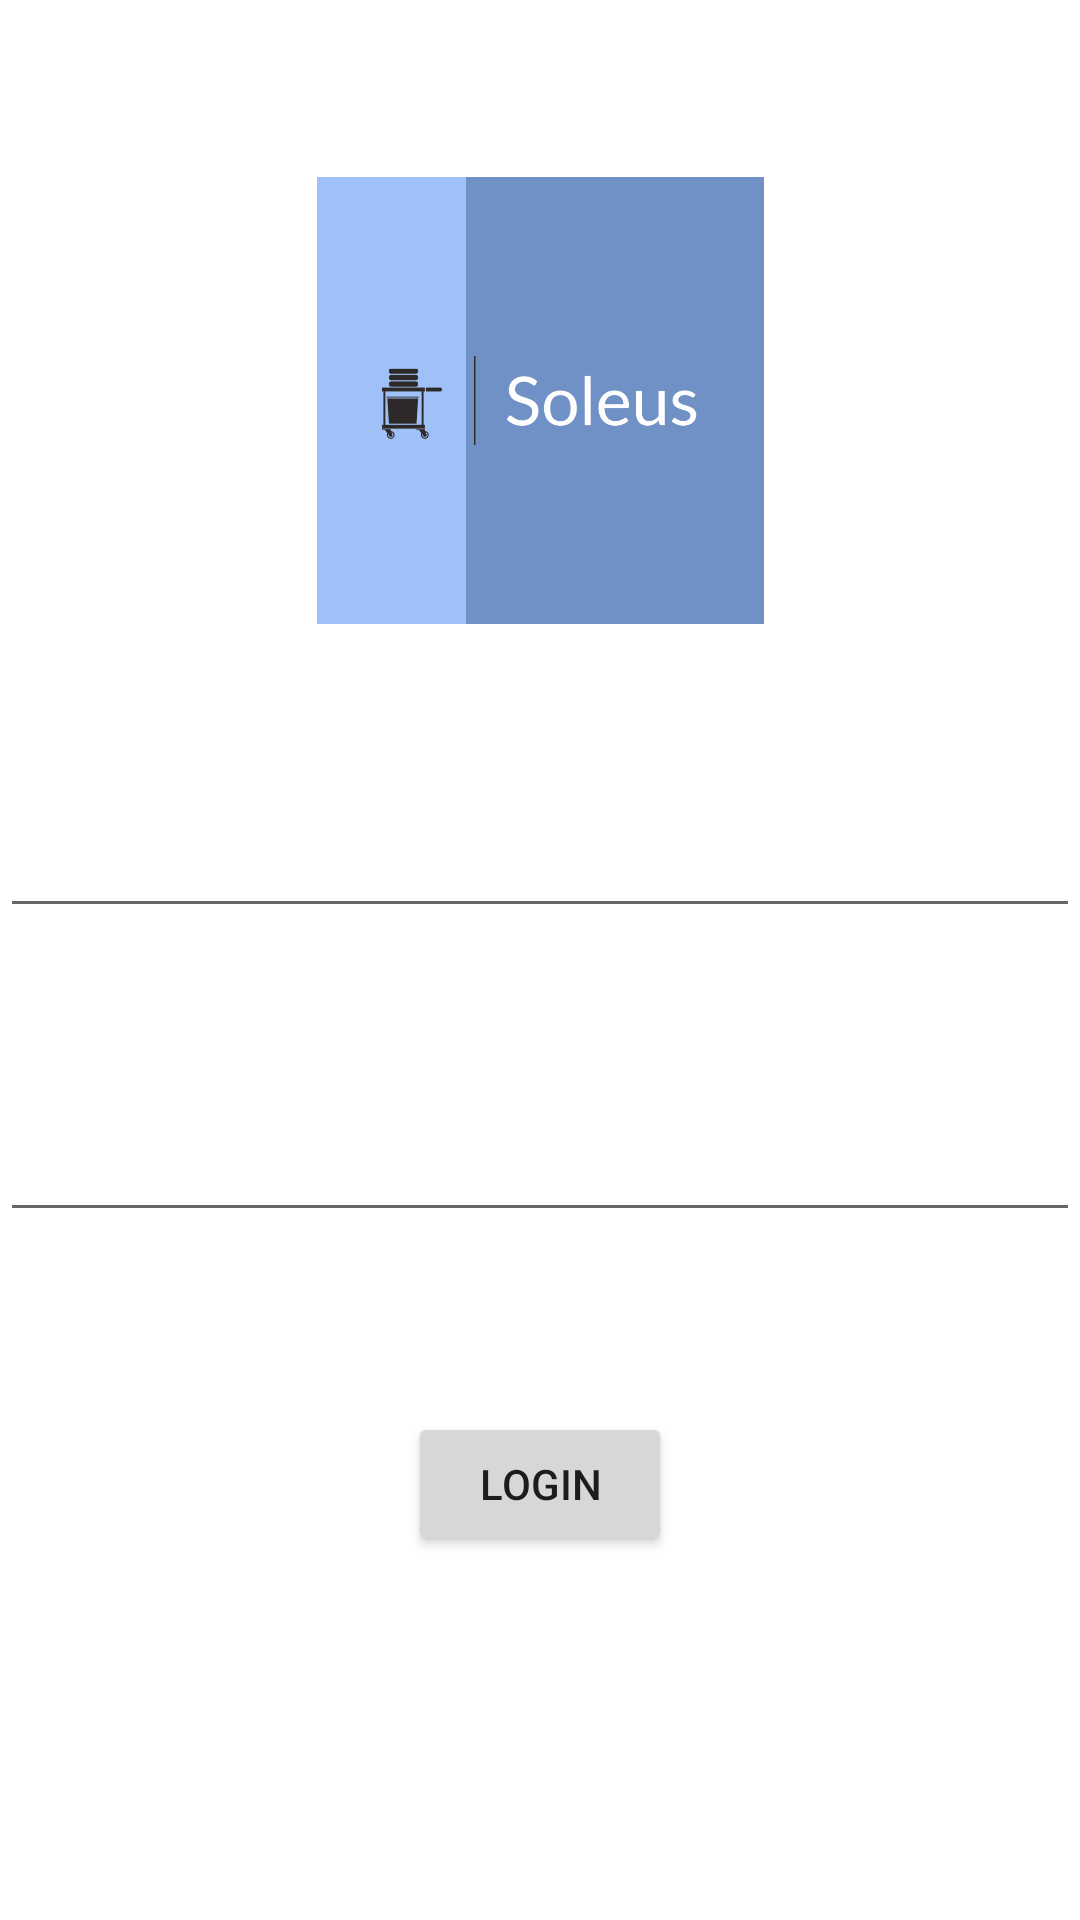

Layout XML and referenced resources for this Android screen:
<!-- AndroidManifest.xml: application theme Theme.Soleus -->
<!-- res/layout/activity_main.xml -->
<?xml version="1.0" encoding="utf-8"?>
<androidx.constraintlayout.widget.ConstraintLayout xmlns:android="http://schemas.android.com/apk/res/android"
    xmlns:app="http://schemas.android.com/apk/res-auto"
    xmlns:tools="http://schemas.android.com/tools"
    android:layout_width="match_parent"
    android:layout_height="match_parent"
    android:orientation="vertical"
    tools:context=".MainActivity">

    <EditText
        android:id="@+id/editUser"
        android:layout_width="match_parent"
        android:layout_height="wrap_content"
        android:layout_marginTop="60dp"
        app:layout_constraintEnd_toEndOf="parent"
        app:layout_constraintStart_toStartOf="parent"
        app:layout_constraintTop_toBottomOf="@+id/imageView" />

    <EditText
        android:id="@+id/editPassword"
        android:layout_width="match_parent"
        android:layout_height="wrap_content"
        android:layout_marginTop="60dp"
        android:inputType="textPassword"
        app:layout_constraintEnd_toEndOf="parent"
        app:layout_constraintStart_toStartOf="parent"
        app:layout_constraintTop_toBottomOf="@+id/editUser" />

    <Button
        android:id="@+id/buttonLogin"
        android:layout_width="wrap_content"
        android:layout_height="wrap_content"
        android:layout_marginStart="162dp"
        android:layout_marginTop="60dp"
        android:layout_marginEnd="162dp"
        android:text="Login"
        app:layout_constraintEnd_toEndOf="parent"
        app:layout_constraintStart_toStartOf="parent"
        app:layout_constraintTop_toBottomOf="@+id/editPassword" />

    <ImageView
        android:id="@+id/imageView"
        android:layout_width="207dp"
        android:layout_height="149dp"
        android:layout_marginStart="102dp"
        android:layout_marginTop="59dp"
        android:layout_marginEnd="102dp"
        app:layout_constraintEnd_toEndOf="parent"
        app:layout_constraintStart_toStartOf="parent"
        app:layout_constraintTop_toTopOf="parent"
        app:srcCompat="@drawable/soleus" />

</androidx.constraintlayout.widget.ConstraintLayout>
<!-- resources referenced by this layout -->
<resources>
  <!-- drawable soleus: png bitmap (drawable, 58014 bytes) -->
  <style name="Theme.Soleus" parent="Theme.MaterialComponents.DayNight.DarkActionBar">
          
          <item name="colorPrimary">@color/soleus_dark</item>
          <item name="colorPrimaryVariant">@color/soleus_regular</item>
          <item name="colorOnPrimary">@color/white</item>
          
          <item name="colorSecondary">@color/soleus_dark</item>
          <item name="colorSecondaryVariant">@color/soleus_light</item>
          <item name="colorOnSecondary">@color/black</item>
          
          <item name="android:statusBarColor" tools:targetApi="l">?attr/colorPrimaryVariant</item>
          
          <item name="windowActionBar">false</item>
          <item name="windowNoTitle">true</item>
          <item name="android:windowFullscreen">true</item>
      </style>
  <color name="soleus_dark">#002171</color>
  <color name="soleus_regular">#0d47a1</color>
  <color name="white">#FFFFFFFF</color>
  <color name="soleus_light">#5472d3</color>
  <color name="black">#FF000000</color>
</resources>
